The GitHub repository kORNkin/InspireLab-SeaGrapeDetection contains a labelled image folder "crops" with 3 categories: darkening, harvestable, whitening. Examples follow, each with its label.

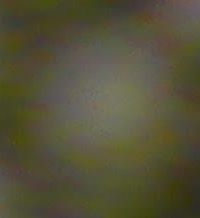
Label: darkening

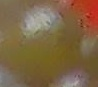
Label: darkening

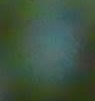
Label: harvestable

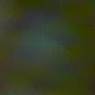
Label: harvestable

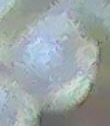
Label: whitening

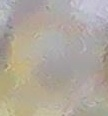
Label: whitening
